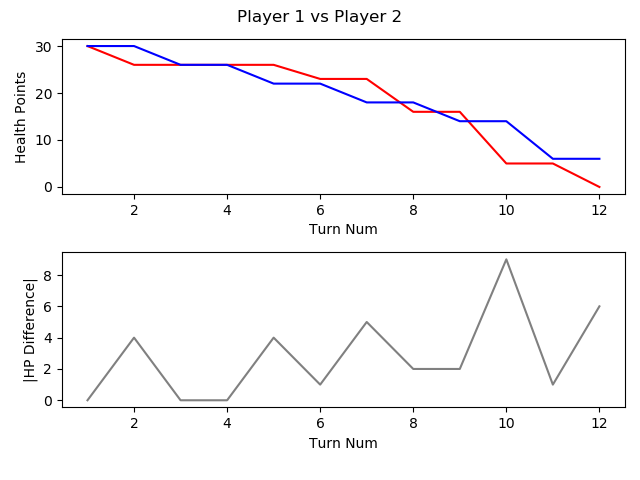

Values plotted in this chart, from the file beside it:
, TURN_NO, P1_HEALTH, P2_HEALTH, CURRENT_PLAYER, AMOUNTHEALEDTHISTURN, NUMATTACKSTHISTURN, NUMCARDSDRAWNTHISTURN, NUMCARDSPLAYEDTHISTURN, NUMCARDSTODRAW, NUMELEMENTALSPLAYEDLASTTURN, NUMELEMENTALSPLAYEDTHISTURN, NUMFRIENDLYMINIONSTHATATTACKEDTHISTURN, NUMFRIENDLYMINIONSTHATDIEDTHISTURN, NUMMINIONSPLAYEDTHISTURN, NUMMINIONSPLAYERKILLEDTHISTURN, NUMOPTIONSPLAYEDTHISTURN, NUMSECRETSPLAYEDTHISGAME, NUMSPELLSPLAYEDTHISGAME, NUMTIMESHEROPOWERUSEDTHISGAME, REMAININGMANA, TOTALMANASPENTTHISGAME, USEDMANATHISTURN
1, 1, 30, 30, P1 FitzVonGerald, 0, 0, 1, 0, 0, 0, 0, 0, 0, 0, 0, 0, 0, 0, 0, 1, 0, 0
2, 2, 26, 30, P2 RehHausZuckFuchs, 0, 0, 1, 2, 0, 0, 0, 0, 0, 0, 0, 3, 0, 2, 0, 0, 2, 1
3, 3, 26, 26, P1 FitzVonGerald, 0, 0, 1, 1, 0, 0, 0, 0, 0, 0, 0, 2, 0, 1, 0, 0, 2, 2
4, 4, 26, 26, P2 RehHausZuckFuchs, 0, 0, 1, 0, 0, 0, 0, 0, 0, 0, 0, 0, 0, 2, 0, 2, 2, 0
5, 5, 26, 22, P1 FitzVonGerald, 0, 0, 1, 1, 0, 0, 0, 0, 0, 0, 0, 2, 0, 2, 0, 1, 4, 2
6, 6, 23, 22, P2 RehHausZuckFuchs, 0, 0, 1, 1, 0, 0, 0, 0, 0, 0, 0, 2, 0, 2, 0, 0, 5, 3
7, 7, 23, 18, P1 FitzVonGerald, 0, 0, 1, 1, 0, 0, 0, 1, 0, 1, 0, 2, 0, 2, 0, 0, 8, 4
8, 8, 16, 18, P2 RehHausZuckFuchs, 0, 0, 1, 2, 0, 0, 0, 0, 0, 1, 0, 3, 0, 3, 0, 0, 9, 4
9, 9, 16, 14, P1 FitzVonGerald, 0, 0, 1, 3, 0, 0, 0, 1, 0, 3, 0, 4, 0, 2, 0, 0, 13, 5
10, 10, 5, 14, P2 RehHausZuckFuchs, 0, 0, 1, 2, 0, 0, 0, 2, 0, 1, 0, 5, 0, 3, 0, 0, 14, 5
11, 11, 5, 6, P1 FitzVonGerald, 0, 0, 1, 2, 0, 0, 0, 4, 0, 2, 1, 6, 0, 2, 0, 0, 19, 6
12, 12, 0, 6, P2 RehHausZuckFuchs, 0, 0, 1, 0, 0, 0, 0, 1, 0, 0, 0, 1, 0, 3, 0, 6, 14, 0
